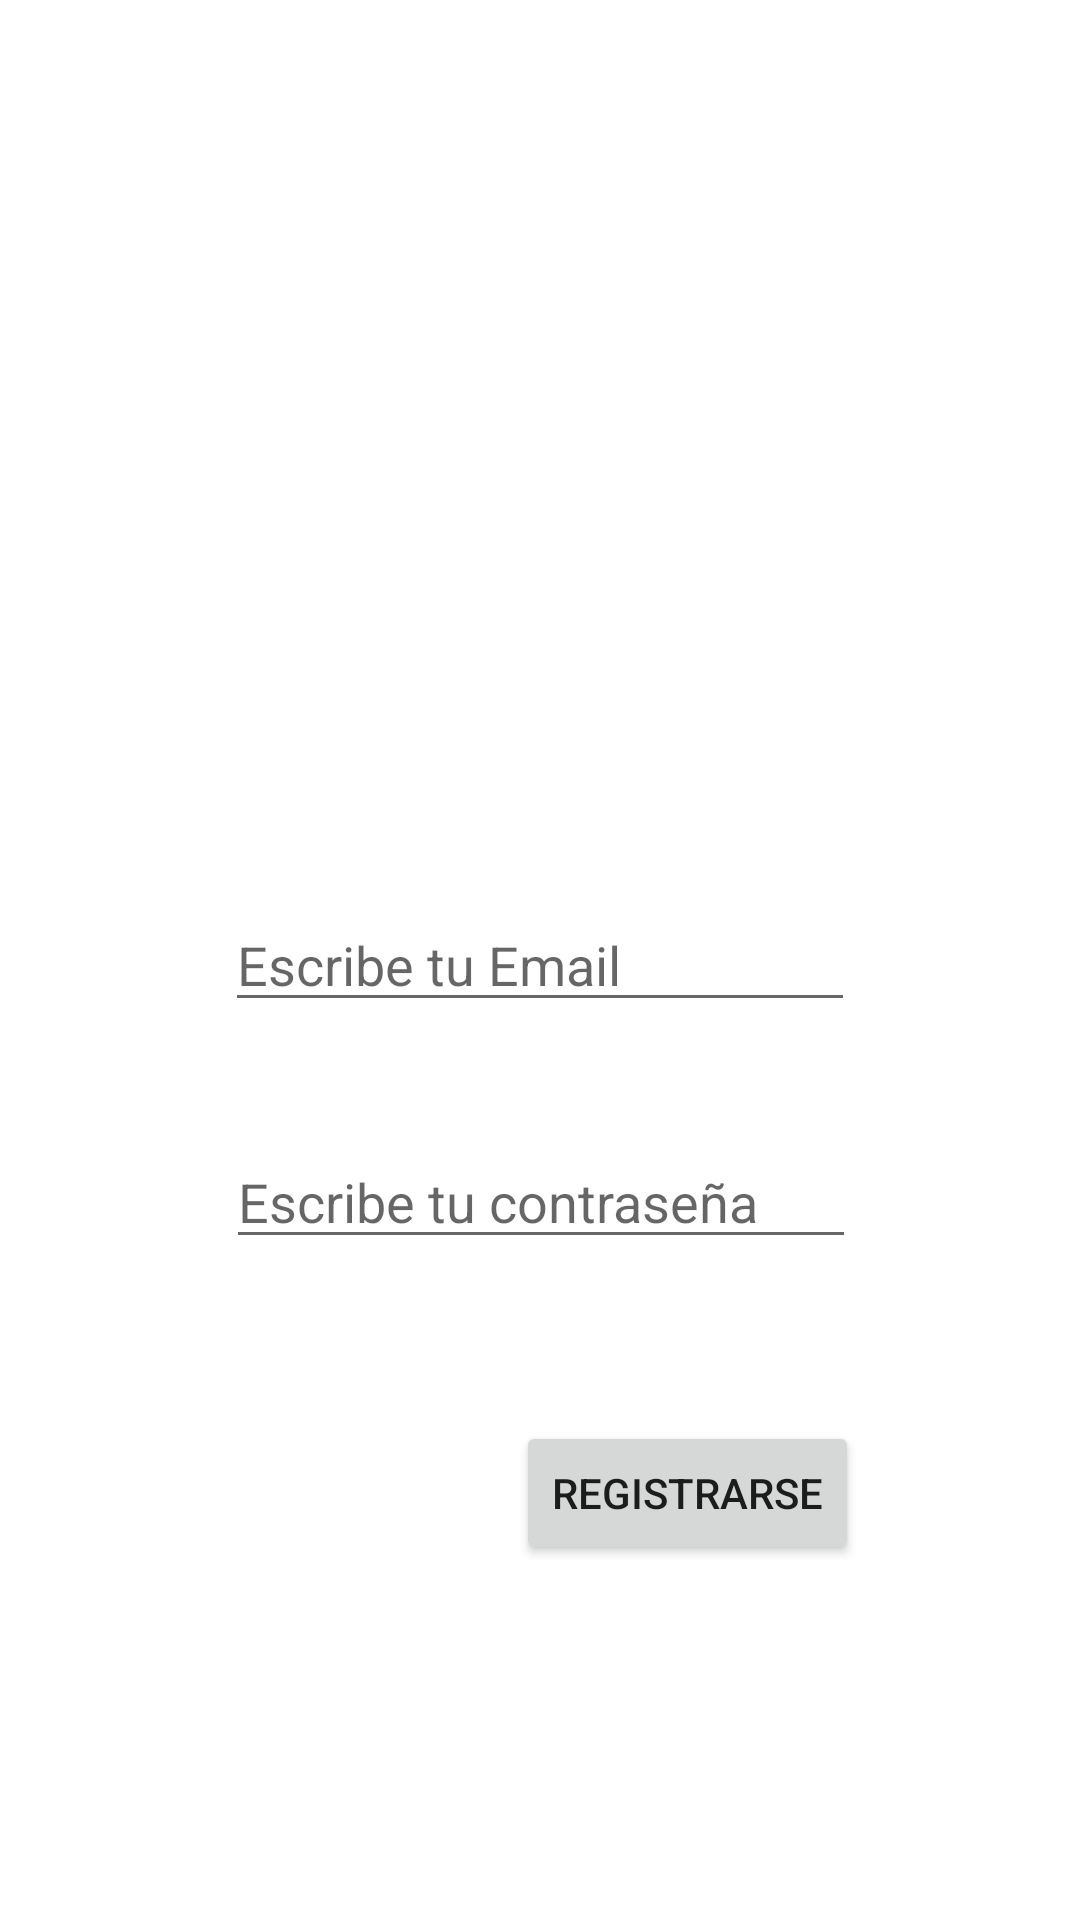

Here is an Android app screen rendered from its layout file. Give the layout XML and the strings, colors and styles it references.
<!-- AndroidManifest.xml: application theme Theme.TaskList -->
<!-- res/layout/activity_register.xml -->
<?xml version="1.0" encoding="utf-8"?>
<androidx.constraintlayout.widget.ConstraintLayout xmlns:android="http://schemas.android.com/apk/res/android"
    xmlns:app="http://schemas.android.com/apk/res-auto"
    xmlns:tools="http://schemas.android.com/tools"
    android:layout_width="match_parent"
    android:layout_height="match_parent"
    tools:context=".RegisterActivity">

    <TextView
        android:id="@+id/tvTextRegister"
        android:layout_width="wrap_content"
        android:layout_height="wrap_content"
        android:layout_marginStart="100dp"
        android:layout_marginTop="284dp"
        android:layout_marginEnd="100dp"
        android:layout_marginBottom="428dp"
        android:text="@string/RegisterAcc_text"
        android:textAlignment="center"
        android:textSize="24sp"
        android:textStyle="bold"
        app:layout_constraintBottom_toBottomOf="parent"
        app:layout_constraintEnd_toEndOf="parent"
        app:layout_constraintHorizontal_bias="0.5"
        app:layout_constraintStart_toStartOf="parent"
        app:layout_constraintTop_toTopOf="parent"
        app:layout_constraintVertical_bias="1.0" />

    <EditText
        android:id="@+id/etEmail_singUp"
        android:layout_width="wrap_content"
        android:layout_height="wrap_content"
        android:ems="10"
        android:inputType="textEmailAddress"
        android:hint="@string/Email_hint"
        app:layout_constraintBottom_toBottomOf="parent"
        app:layout_constraintEnd_toEndOf="parent"
        app:layout_constraintHorizontal_bias="0.5"
        app:layout_constraintStart_toStartOf="parent"
        app:layout_constraintTop_toTopOf="parent"
        tools:layout_editor_absoluteX="92dp"
        tools:layout_editor_absoluteY="345dp" />

    <EditText
        android:id="@+id/etPass_singUp"
        android:layout_width="wrap_content"
        android:layout_height="wrap_content"
        android:ems="10"
        android:inputType="textPassword"
        android:hint="@string/Password_hint"
        app:layout_constraintBottom_toBottomOf="parent"
        app:layout_constraintEnd_toEndOf="parent"
        app:layout_constraintHorizontal_bias="0.502"
        app:layout_constraintStart_toStartOf="parent"
        app:layout_constraintTop_toTopOf="parent"
        app:layout_constraintVertical_bias="0.632" />

    <Button
        android:id="@+id/btnRegistrar"
        android:layout_width="wrap_content"
        android:layout_height="wrap_content"
        android:text="@string/SingUp_Text"
        app:layout_constraintBottom_toBottomOf="parent"
        app:layout_constraintEnd_toEndOf="parent"
        app:layout_constraintHorizontal_bias="0.7"
        app:layout_constraintStart_toStartOf="parent"
        app:layout_constraintTop_toTopOf="parent"
        app:layout_constraintVertical_bias="0.8" />

</androidx.constraintlayout.widget.ConstraintLayout>
<!-- resources referenced by this layout -->
<resources>
  <string name="Email_hint">Escribe tu Email</string>
  <string name="Password_hint">Escribe tu contraseña</string>
  <string name="RegisterAcc_text">Registrar cuenta</string>
  <string name="SingUp_Text">Registrarse</string>
  <style name="Theme.TaskList" parent="Theme.MaterialComponents.DayNight.DarkActionBar">
          
          <item name="colorPrimary">@color/primaryColor</item>
          <item name="colorPrimaryVariant">@color/primaryLightColor</item>
          <item name="colorOnPrimary">@color/primaryTextColor</item>
          
          <item name="colorSecondary">@color/secondaryColor</item>
          <item name="colorSecondaryVariant">@color/primaryLightColor</item>
          <item name="colorOnSecondary">@color/secondaryTextColor</item>
          
          <item name="android:statusBarColor" tools:targetApi="l">?attr/colorPrimaryVariant</item>
          
      </style>
  <color name="primaryColor">#4db6ac</color>
  <color name="primaryLightColor">#82e9de</color>
  <color name="primaryTextColor">#000000</color>
  <color name="secondaryColor">#b2dfdb</color>
  <color name="secondaryTextColor">#000000</color>
</resources>
